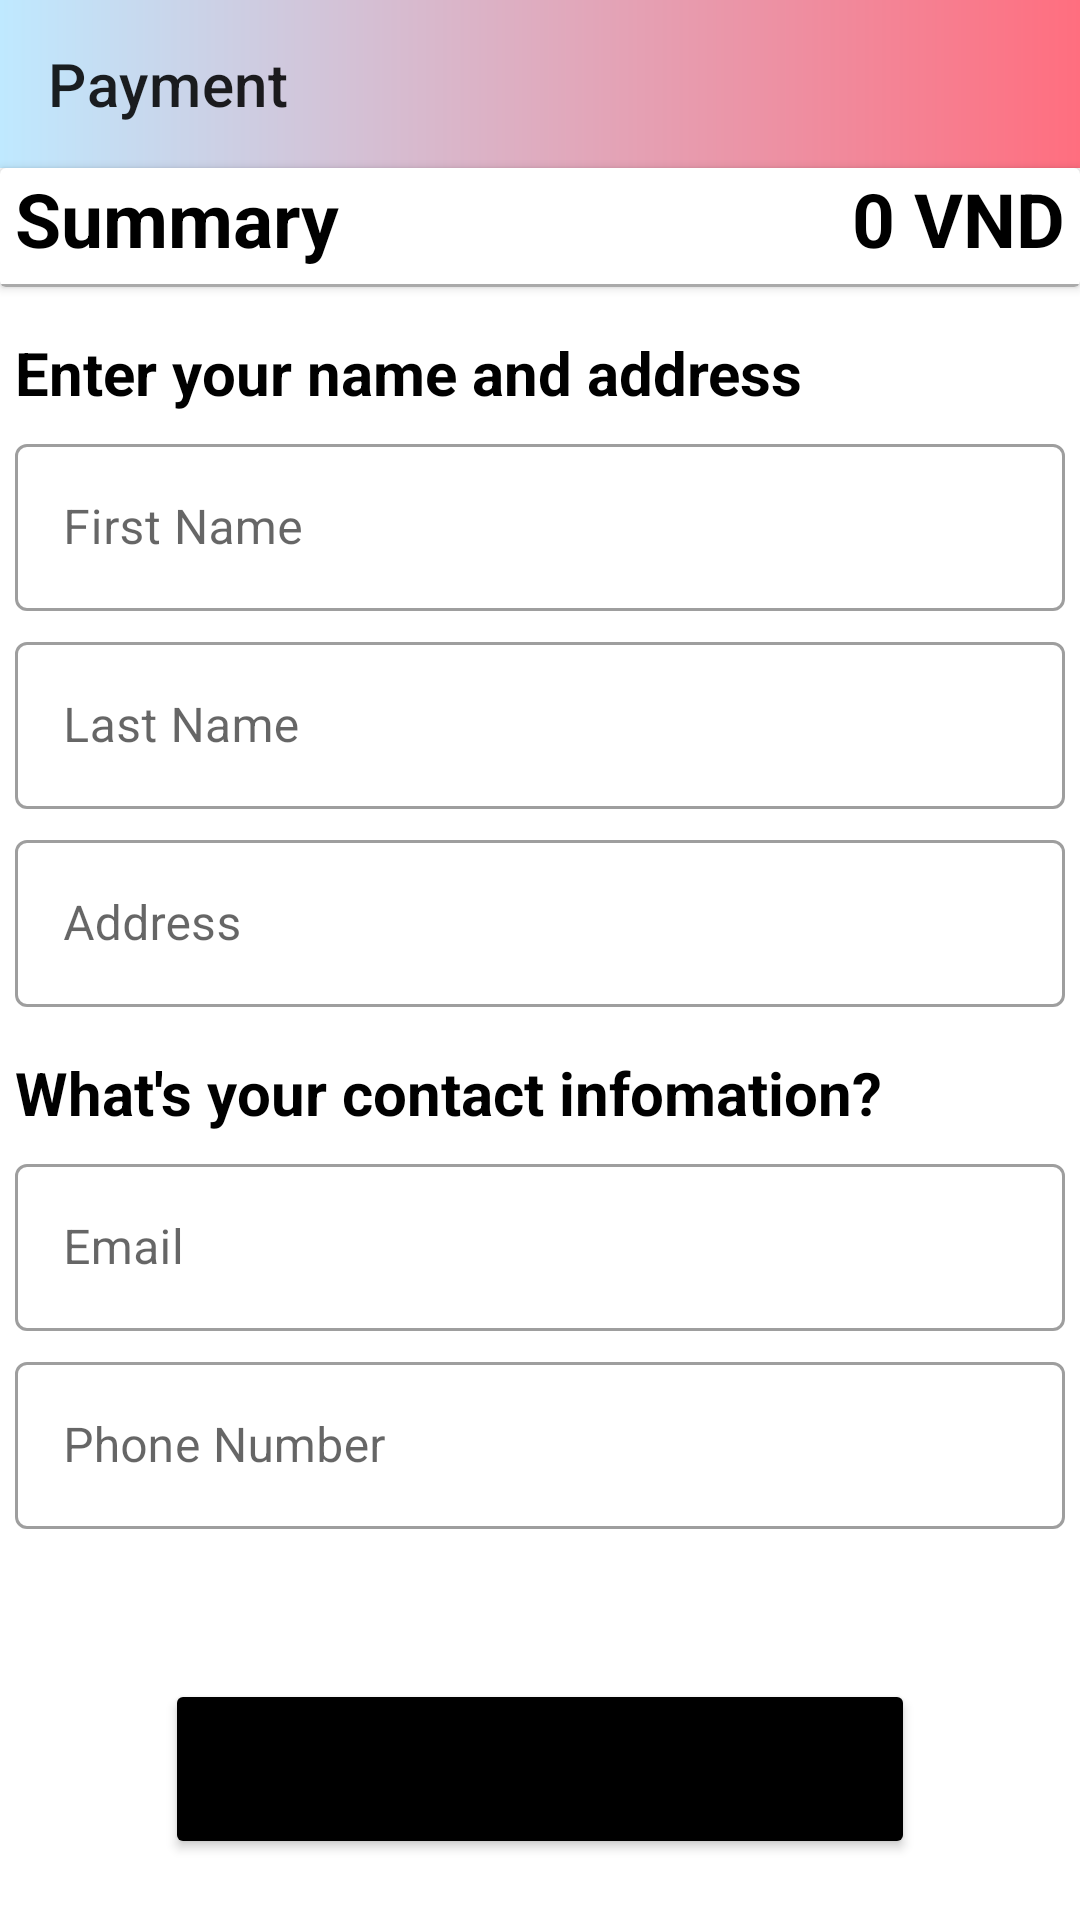

The Android layout XML behind this screen, and the referenced resources:
<!-- AndroidManifest.xml: application theme Theme.AppBanHang -->
<!-- res/layout/activity_pay.xml -->
<?xml version="1.0" encoding="utf-8"?>
<androidx.constraintlayout.widget.ConstraintLayout xmlns:android="http://schemas.android.com/apk/res/android"
    xmlns:app="http://schemas.android.com/apk/res-auto"
    xmlns:tools="http://schemas.android.com/tools"
    android:layout_width="match_parent"
    android:layout_height="match_parent"
    tools:context=".activity.PayActivity">

    <androidx.appcompat.widget.Toolbar
        android:id="@+id/toolbar"
        android:layout_width="0dp"
        android:layout_height="?attr/actionBarSize"
        android:background="@drawable/header_bg1"
        app:layout_constraintEnd_toEndOf="parent"
        app:layout_constraintStart_toStartOf="parent"
        app:layout_constraintTop_toTopOf="parent"
        app:title="Payment" />

    <androidx.cardview.widget.CardView
        android:id="@+id/cardview"
        android:layout_width="match_parent"
        android:layout_height="wrap_content"
        android:elevation="8dp"
        app:layout_constraintTop_toBottomOf="@id/toolbar">

        <LinearLayout
            android:id="@+id/layout"
            android:layout_width="match_parent"
            android:layout_height="wrap_content"
            android:orientation="vertical">

            <LinearLayout
                android:layout_width="match_parent"
                android:layout_height="wrap_content"
                android:orientation="horizontal">

                <TextView
                    android:layout_width="wrap_content"
                    android:layout_height="wrap_content"
                    android:layout_weight="1"
                    android:layout_marginLeft="5dp"
                    android:text="Summary"
                    android:textColor="@color/black"
                    android:textSize="25sp"
                    android:textStyle="bold" />

                <TextView
                    android:id="@+id/summary"
                    android:layout_width="wrap_content"
                    android:layout_height="wrap_content"
                    android:layout_weight="1"
                    android:gravity="right"
                    android:text="0 VND"
                    android:layout_marginRight="5dp"
                    android:textColor="@color/black"
                    android:textSize="25sp"
                    android:textStyle="bold" />
            </LinearLayout>

            <View
                android:layout_width="match_parent"
                android:layout_height="1dp"
                android:layout_marginTop="5dp"
                android:background="@android:color/darker_gray" />

        </LinearLayout>
    </androidx.cardview.widget.CardView>

    <LinearLayout
        android:id="@+id/layout1"
        android:layout_width="match_parent"
        android:layout_height="wrap_content"
        android:layout_marginLeft="5dp"
        android:layout_marginTop="15dp"
        android:orientation="horizontal"
        app:layout_constraintTop_toBottomOf="@+id/cardview">

        <TextView
            android:layout_width="wrap_content"
            android:layout_height="wrap_content"
            android:text="Enter your name and address "
            android:textColor="@color/black"
            android:textSize="20sp"
            android:textStyle="bold" />

    </LinearLayout>

    <com.google.android.material.textfield.TextInputLayout
        android:id="@+id/firstnamelayout"
        style="@style/Widget.MaterialComponents.TextInputLayout.OutlinedBox"
        android:layout_width="match_parent"
        android:layout_height="wrap_content"
        android:layout_marginLeft="5dp"
        android:layout_marginTop="5dp"
        android:layout_marginRight="5dp"
        app:layout_constraintTop_toBottomOf="@id/layout1">

        <com.google.android.material.textfield.TextInputEditText
            android:id="@+id/firstname"
            android:layout_width="match_parent"
            android:layout_height="wrap_content"

            android:hint="First Name">

        </com.google.android.material.textfield.TextInputEditText>

    </com.google.android.material.textfield.TextInputLayout>

    <com.google.android.material.textfield.TextInputLayout
        android:id="@+id/lastnamelayout"
        style="@style/Widget.MaterialComponents.TextInputLayout.OutlinedBox"
        android:layout_width="match_parent"
        android:layout_height="wrap_content"
        android:layout_marginLeft="5dp"
        android:layout_marginTop="5dp"
        android:layout_marginRight="5dp"
        app:layout_constraintTop_toBottomOf="@id/firstnamelayout">

        <com.google.android.material.textfield.TextInputEditText
            android:layout_width="match_parent"
            android:id="@+id/lastname"
            android:layout_height="wrap_content"

            android:hint="Last Name">

        </com.google.android.material.textfield.TextInputEditText>

    </com.google.android.material.textfield.TextInputLayout>

    <com.google.android.material.textfield.TextInputLayout
        android:id="@+id/addresslayout"
        style="@style/Widget.MaterialComponents.TextInputLayout.OutlinedBox"
        android:layout_width="match_parent"
        android:layout_height="wrap_content"
        android:layout_marginLeft="5dp"
        android:layout_marginTop="5dp"
        android:layout_marginRight="5dp"
        app:layout_constraintTop_toBottomOf="@id/lastnamelayout">

        <com.google.android.material.textfield.TextInputEditText
            android:layout_width="match_parent"
            android:layout_height="wrap_content"
            android:id="@+id/address"

            android:hint="Address">

        </com.google.android.material.textfield.TextInputEditText>

    </com.google.android.material.textfield.TextInputLayout>

    <LinearLayout
        android:id="@+id/layout2"
        android:layout_width="0dp"
        android:layout_height="wrap_content"
        android:layout_marginLeft="5dp"
        android:layout_marginTop="15dp"
        android:orientation="horizontal"
        app:layout_constraintEnd_toEndOf="parent"
        app:layout_constraintStart_toStartOf="parent"
        app:layout_constraintTop_toBottomOf="@+id/addresslayout">

        <TextView
            android:layout_width="wrap_content"
            android:layout_height="wrap_content"
            android:text="What's your contact infomation?"
            android:textColor="@color/black"
            android:textSize="20sp"
            android:textStyle="bold" />

    </LinearLayout>

    <com.google.android.material.textfield.TextInputLayout
        android:id="@+id/emaillayout"
        style="@style/Widget.MaterialComponents.TextInputLayout.OutlinedBox"
        android:layout_width="match_parent"
        android:layout_height="wrap_content"
        android:layout_marginLeft="5dp"
        android:layout_marginTop="5dp"
        android:layout_marginRight="5dp"
        app:layout_constraintTop_toBottomOf="@id/layout2">

        <com.google.android.material.textfield.TextInputEditText
            android:layout_width="match_parent"
            android:id="@+id/email"
            android:layout_height="wrap_content"

            android:hint="Email">

        </com.google.android.material.textfield.TextInputEditText>

    </com.google.android.material.textfield.TextInputLayout>

    <com.google.android.material.textfield.TextInputLayout
        android:id="@+id/phonelayout"
        style="@style/Widget.MaterialComponents.TextInputLayout.OutlinedBox"
        android:layout_width="match_parent"
        android:layout_height="wrap_content"
        android:layout_marginLeft="5dp"
        android:layout_marginTop="5dp"
        android:layout_marginRight="5dp"
        app:layout_constraintTop_toBottomOf="@id/emaillayout">

        <com.google.android.material.textfield.TextInputEditText
            android:layout_width="match_parent"
            android:layout_height="wrap_content"
            android:id="@+id/phone"

            android:hint="Phone Number">

        </com.google.android.material.textfield.TextInputEditText>

    </com.google.android.material.textfield.TextInputLayout>

    <LinearLayout
        android:id="@+id/pay"
        android:layout_width="match_parent"
        android:layout_height="wrap_content"
        android:layout_marginTop="50sp"
        android:gravity="center"
        app:layout_constraintTop_toBottomOf="@id/phonelayout">

        <Button
            android:id="@+id/btnmuahang"
            android:layout_width="250dp"
            android:layout_height="60dp"
            android:backgroundTint="@color/black"
            android:gravity="center"
            android:text="Payment"
            app:cornerRadius="30dp" />
    </LinearLayout>
</androidx.constraintlayout.widget.ConstraintLayout>
<!-- resources referenced by this layout -->
<resources>
  <!-- drawable header_bg1 (drawable) -->
  <?xml version="1.0" encoding="utf-8"?>
  
  <shape xmlns:android="http://schemas.android.com/apk/res/android">
      <gradient android:endColor="#ff6e7f"
          android:startColor="#bfe9ff"></gradient>
  </shape>
  <style name="Theme.AppBanHang" parent="Theme.MaterialComponents.DayNight.NoActionBar">
          
          <item name="colorPrimary">@color/purple_500</item>
          <item name="colorPrimaryVariant">@color/purple_700</item>
          <item name="colorOnPrimary">@color/white</item>
          
          <item name="colorSecondary">@color/teal_200</item>
          <item name="colorSecondaryVariant">@color/teal_700</item>
          <item name="colorOnSecondary">@color/black</item>
          
          <item name="android:statusBarColor">?attr/colorPrimaryVariant</item>
          
      </style>
  <!-- not gathered from this repository: default colours our renderer supplied (Android Studio template values) -->
  <color name="purple_500">#FF6200EE</color>
  <color name="purple_700">#FF3700B3</color>
  <color name="teal_200">#FF03DAC5</color>
  <color name="teal_700">#FF018786</color>
  <color name="black">#FF000000</color>
  <color name="white">#FFFFFFFF</color>
</resources>
